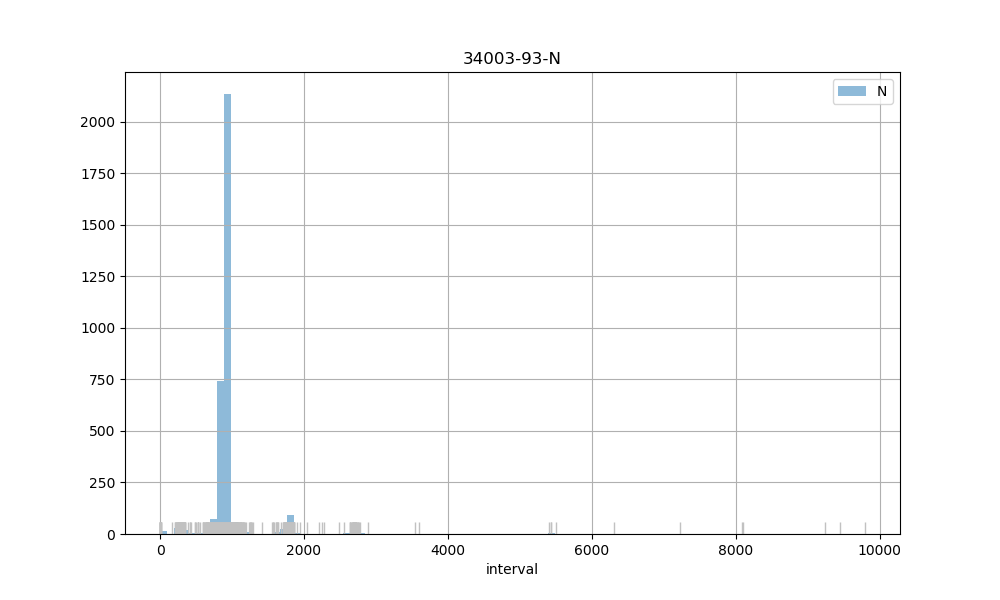

Values plotted in this chart, from the file beside it:
count, 3330.00
mean, 962.4
std, 475.1
min, 2.00
25%, 880.2
50%, 901
75%, 920
max, 9795
